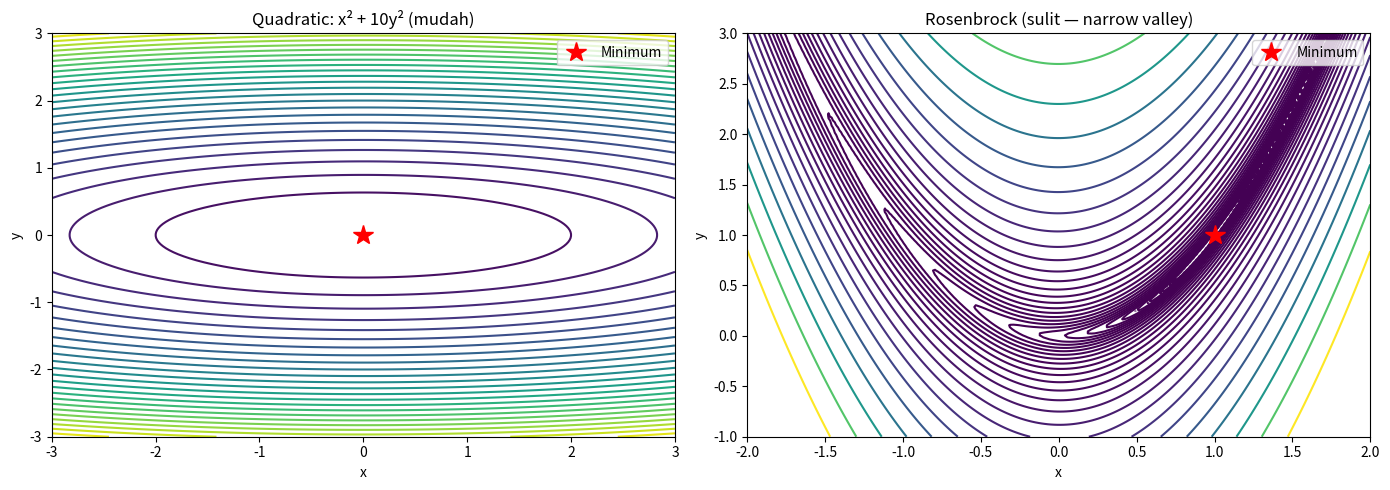
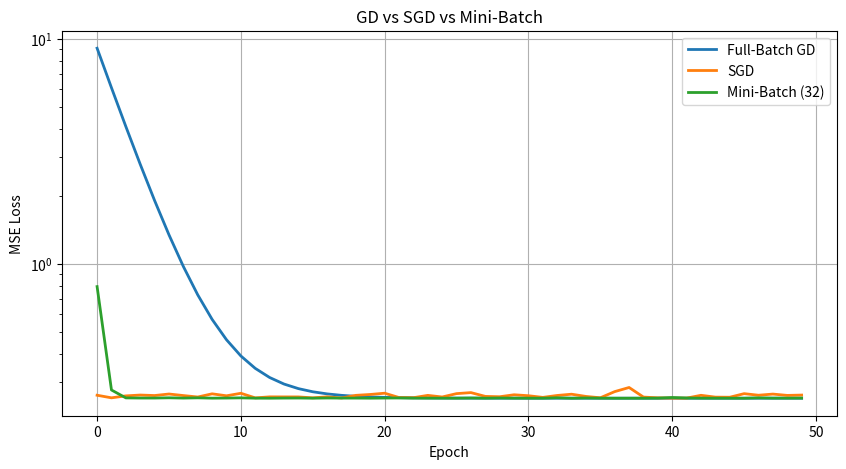
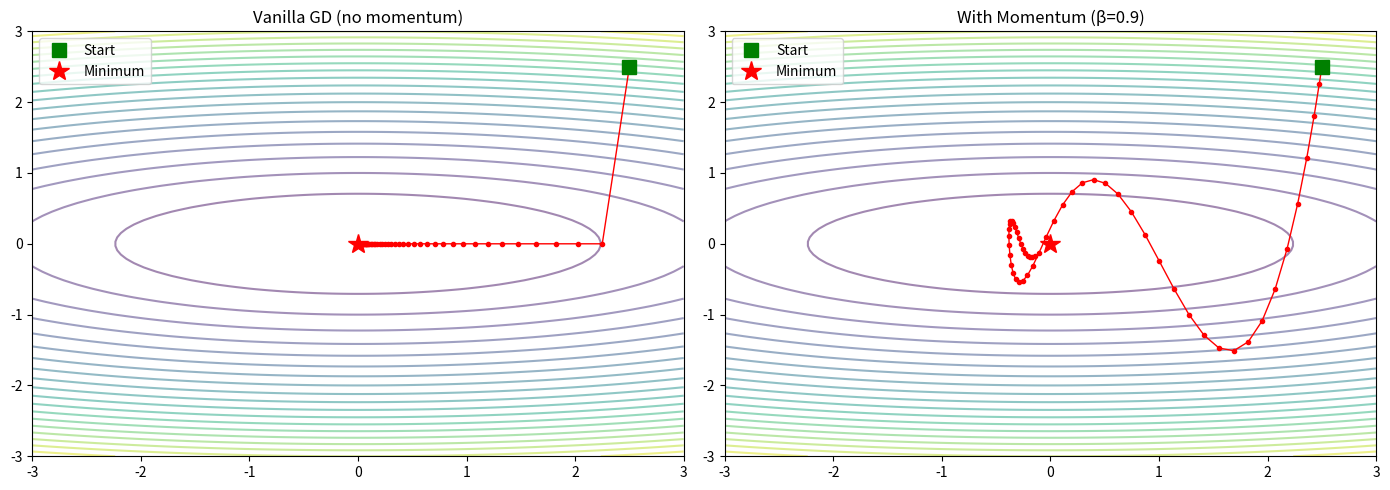
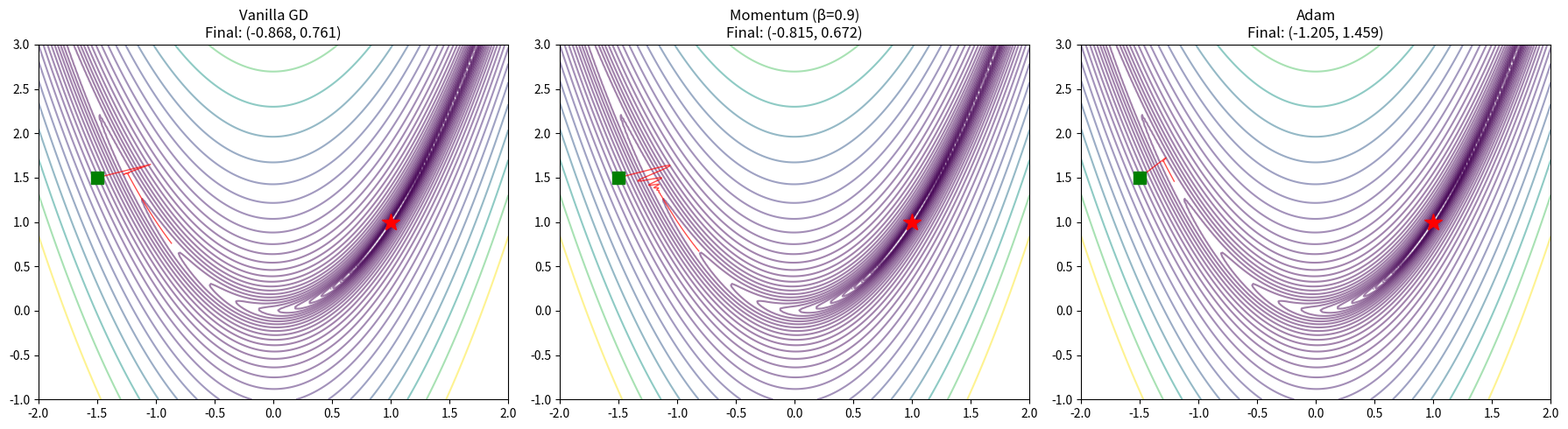
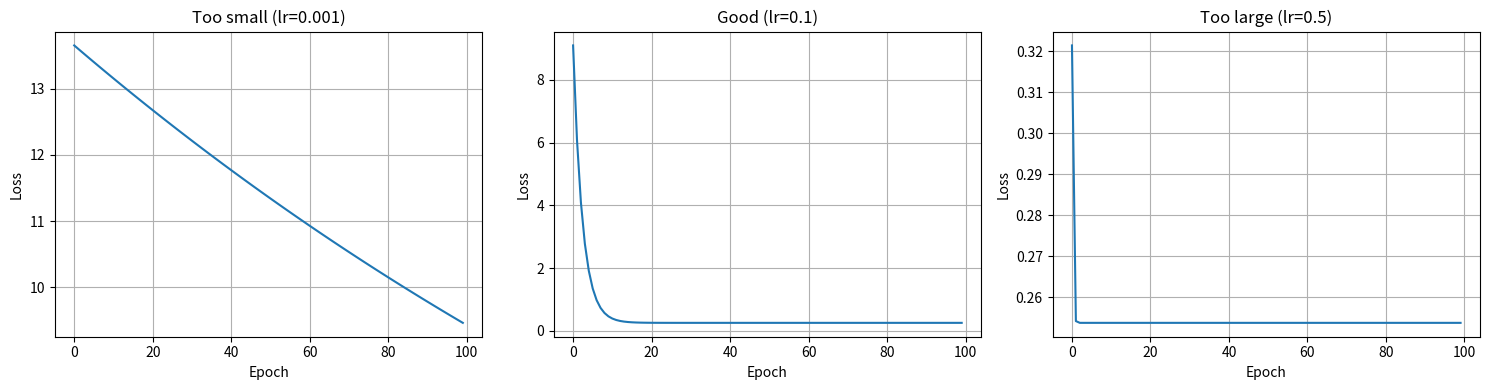

Generate these figures, in order, with matplotlib:
"""
=============================================================
FASE 2 — MODUL 3: GRADIENT DESCENT DEEP DIVE
=============================================================
Gradient descent adalah JANTUNG dari semua ML modern.
Kalau kamu benar-benar paham GD + variannya, kamu bisa
debug model apa pun.

Koneksi Teknik Elektro:
- GD = steepest descent (optimization di control theory)
- Learning rate = step size
- Momentum = inersia (analogi fisika yang persis)
- Adam = PID controller untuk optimization!

Durasi target: 3-4 jam
=============================================================
"""

import numpy as np
import matplotlib.pyplot as plt

np.random.seed(42)


# ===========================================================
# 📖 BAGIAN 1: Visualisasi Loss Landscape
# ===========================================================
# Sebelum optimasi, kita harus "lihat" apa yang dioptimasi.
# Loss landscape = surface yang ingin kita minimalkan.
# Visualisasi membantu memahami kenapa optimizer tertentu
# bekerja lebih baik dari yang lain.

def rosenbrock(x, y):
    """
    Rosenbrock function — classic optimization test.
    
    Parameters:
    -----------
    x, y : np.ndarray atau scalar
        Input variables.
        
    Returns:
    --------
    np.ndarray atau scalar
        f(x,y) = (1-x)² + 100(y-x²)²
        
    Notes:
    ------
    - Global minimum: (1, 1) dengan f(1,1) = 0
    - Valley yang sempit dan melengkung → sulit di-navigate
    - Sering disebut "banana function" karena bentuk contour-nya
    - Standard benchmark untuk testing optimization algorithms
    
    Koneksi Teknik Elektro:
    - Mirip dengan non-convex optimization di adaptive control
    - Valley sempit = ill-conditioned system
    - Memerlukan optimizer dengan momentum untuk converge cepat
    """
    return (1 - x)**2 + 100 * (y - x**2)**2


def simple_quadratic(x, y):
    """
    Fungsi sederhana: f(x,y) = x² + 10y²
    
    Parameters:
    -----------
    x, y : np.ndarray atau scalar
        Input variables.
        
    Returns:
    --------
    np.ndarray atau scalar
        f(x,y) = x² + 10y²
        
    Notes:
    ------
    - Global minimum: (0, 0)
    - Elliptical contours (ill-conditioned)
    - Lebih mudah dari Rosenbrock, tapi masih menantang untuk vanilla GD
    - Condition number = 10 (ratio eigenvalues)
    """
    return x**2 + 10 * y**2


# Plot landscape
fig, axes = plt.subplots(1, 2, figsize=(14, 5))
x_range = np.linspace(-3, 3, 200)
y_range = np.linspace(-3, 3, 200)
X, Y = np.meshgrid(x_range, y_range)
# np.meshgrid membuat grid 2D dari 1D arrays
# X[i,j] = x_range[j], Y[i,j] = y_range[i]

# Quadratic (mudah)
Z1 = simple_quadratic(X, Y)
axes[0].contour(X, Y, Z1, levels=30, cmap='viridis')
axes[0].set_title('Quadratic: x² + 10y² (mudah)')
axes[0].set_xlabel('x')
axes[0].set_ylabel('y')
axes[0].plot(0, 0, 'r*', markersize=15, label='Minimum')
axes[0].legend()

# Rosenbrock (sulit — valley yang sempit)
x_range2 = np.linspace(-2, 2, 200)
y_range2 = np.linspace(-1, 3, 200)
X2, Y2 = np.meshgrid(x_range2, y_range2)
Z2 = rosenbrock(X2, Y2)
axes[1].contour(X2, Y2, Z2, levels=np.logspace(-1, 3, 30), cmap='viridis')
axes[1].set_title('Rosenbrock (sulit — narrow valley)')
axes[1].set_xlabel('x')
axes[1].set_ylabel('y')
axes[1].plot(1, 1, 'r*', markersize=15, label='Minimum')
axes[1].legend()

plt.tight_layout()
plt.savefig('01_loss_landscapes.png', dpi=100, bbox_inches='tight')
plt.close()
print("📊 Saved: 01_loss_landscapes.png")


# ===========================================================
# 📖 BAGIAN 2: Vanilla GD vs SGD vs Mini-batch
# ===========================================================

def generate_regression_data(n=500):
    """
    Generate synthetic regression data.
    
    Parameters:
    -----------
    n : int, default 500
        Jumlah samples.
        
    Returns:
    --------
    X : np.ndarray, shape (n, 2)
        Features.
    y : np.ndarray, shape (n,)
        Targets dengan linear relationship + noise.
    """
    X = np.random.randn(n, 2)
    y = 3 * X[:, 0] + 2 * X[:, 1] + 1 + 0.5 * np.random.randn(n)
    return X, y


X_data, y_data = generate_regression_data(500)


class GDOptimizer:
    """
    Implementasi berbagai varian Gradient Descent.
    
    Attributes:
    -----------
    X : np.ndarray
        Training features.
    y : np.ndarray
        Training targets.
    n : int
        Jumlah samples.
        
    Notes:
    ------
    - Vanilla GD: update menggunakan seluruh dataset
    - SGD: update per sample
    - Mini-batch: update per subset
    - Koneksi Teknik Elektro: mirik dengan batch processing vs
      real-time processing di signal processing
    """
    
    def __init__(self, X, y):
        self.X = X
        self.y = y
        self.n = len(X)
    
    def compute_gradient(self, X_batch, y_batch, w, b):
        """
        Menghitung gradient MSE untuk linear regression.
        
        Parameters:
        -----------
        X_batch : np.ndarray
            Batch features.
        y_batch : np.ndarray
            Batch targets.
        w : np.ndarray
            Current weights.
        b : float
            Current bias.
            
        Returns:
        --------
        dw : np.ndarray
            Gradient untuk weights.
        db : float
            Gradient untuk bias.
        """
        y_pred = X_batch @ w + b
        error = y_pred - y_batch
        n = len(X_batch)
        dw = (2/n) * (X_batch.T @ error)
        db = (2/n) * np.sum(error)
        return dw, db
    
    def compute_loss(self, w, b):
        """
        Menghitung MSE loss untuk seluruh dataset.
        
        Parameters:
        -----------
        w : np.ndarray
            Weights.
        b : float
            Bias.
            
        Returns:
        --------
        float
            Mean Squared Error.
        """
        y_pred = self.X @ w + b
        return np.mean((y_pred - self.y) ** 2)
    
    def vanilla_gd(self, lr=0.01, n_iter=100):
        """
        Full-Batch Gradient Descent.
        
        Parameters:
        -----------
        lr : float, default 0.01
            Learning rate.
        n_iter : int, default 100
            Jumlah iterasi.
            
        Returns:
        --------
        w, b : np.ndarray, float
            Final parameters.
        history : dict
            Dictionary dengan 'loss' dan 'w' history.
            
        Notes:
        ------
        - Menggunakan seluruh dataset untuk setiap update
        - Gradient paling stabil (low variance)
        - Tapi lambat untuk dataset besar
        - Memory requirement tinggi jika dataset besar
        """
        w = np.zeros(self.X.shape[1])
        b = 0.0
        history = {'loss': [], 'w': []}
        
        for _ in range(n_iter):
            dw, db = self.compute_gradient(self.X, self.y, w, b)
            w -= lr * dw
            b -= lr * db
            history['loss'].append(self.compute_loss(w, b))
            history['w'].append(w.copy())
        return w, b, history
    
    def sgd(self, lr=0.01, n_iter=100):
        """
        Stochastic Gradient Descent (1 sample per update).
        
        Parameters:
        -----------
        lr : float, default 0.01
            Learning rate.
        n_iter : int, default 100
            Jumlah epochs.
            
        Returns:
        --------
        w, b : np.ndarray, float
            Final parameters.
        history : dict
            Dictionary dengan 'loss' dan 'w' history.
            
        Notes:
        ------
        - Update per sample
        - Gradient sangat noisy tapi computation per update cepat
        - Noise bisa membantu escape local minima
        - Require smaller learning rate
        """
        w = np.zeros(self.X.shape[1])
        b = 0.0
        history = {'loss': [], 'w': []}
        
        for _ in range(n_iter):
            # Shuffle setiap epoch
            indices = np.random.permutation(self.n)
            for i in indices:
                xi = self.X[i:i+1]
                yi = self.y[i:i+1]
                dw, db = self.compute_gradient(xi, yi, w, b)
                w -= lr * dw
                b -= lr * db
            
            history['loss'].append(self.compute_loss(w, b))
            history['w'].append(w.copy())
        return w, b, history
    
    def mini_batch_gd(self, lr=0.01, n_iter=100, batch_size=32):
        """
        Mini-Batch Gradient Descent.
        
        Parameters:
        -----------
        lr : float, default 0.01
            Learning rate.
        n_iter : int, default 100
            Jumlah epochs.
        batch_size : int, default 32
            Ukuran batch.
            
        Returns:
        --------
        w, b : np.ndarray, float
            Final parameters.
        history : dict
            Dictionary dengan 'loss' dan 'w' history.
            
        Notes:
        ------
        - Kompromi antara vanilla GD dan SGD
        - Batch size = tradeoff antara stability dan speed
        - 32-256 adalah range yang umum dipakai
        - GPU-friendly (parallel processing per batch)
        """
        w = np.zeros(self.X.shape[1])
        b = 0.0
        history = {'loss': [], 'w': []}
        
        for _ in range(n_iter):
            indices = np.random.permutation(self.n)
            for start in range(0, self.n, batch_size):
                end = min(start + batch_size, self.n)
                batch_idx = indices[start:end]
                X_batch = self.X[batch_idx]
                y_batch = self.y[batch_idx]
                dw, db = self.compute_gradient(X_batch, y_batch, w, b)
                w -= lr * dw
                b -= lr * db
            
            history['loss'].append(self.compute_loss(w, b))
            history['w'].append(w.copy())
        return w, b, history


# Compare
opt = GDOptimizer(X_data, y_data)
print("Training 3 varian GD...")
_, _, hist_gd = opt.vanilla_gd(lr=0.1, n_iter=50)
_, _, hist_sgd = opt.sgd(lr=0.01, n_iter=50)
_, _, hist_mb = opt.mini_batch_gd(lr=0.05, n_iter=50, batch_size=32)

plt.figure(figsize=(10, 5))
plt.plot(hist_gd['loss'], label='Full-Batch GD', linewidth=2)
plt.plot(hist_sgd['loss'], label='SGD', linewidth=2)
plt.plot(hist_mb['loss'], label='Mini-Batch (32)', linewidth=2)
plt.xlabel('Epoch')
plt.ylabel('MSE Loss')
plt.title('GD vs SGD vs Mini-Batch')
plt.legend()
plt.yscale('log')
plt.grid(True)
plt.savefig('02_gd_comparison.png', dpi=100, bbox_inches='tight')
plt.close()
print("📊 Saved: 02_gd_comparison.png")


# ===========================================================
# 📖 BAGIAN 3: Momentum
# ===========================================================
# Masalah: GD lambat di valley yang sempit (zig-zag)
# Solusi: Momentum — gunakan "inersia" dari update sebelumnya
#
# v_t = β * v_{t-1} + (1-β) * gradient
# θ = θ - lr * v_t
#
# Analogi: bola yang menggelinding — semakin cepat di arah konsisten

class MomentumOptimizer:
    """
    Gradient Descent dengan Momentum.
    
    Attributes:
    -----------
    func : callable
        Fungsi objective yang akan di-minimize.
    grad : callable
        Function yang menghitung gradient.
        
    Notes:
    ------
    - Momentum = exponential moving average dari gradients
    - β (momentum) = 0.9 adalah nilai yang umum
    - Mempercepat convergence di arah konsisten
    - Mengurangi oscillation di arah yang tidak konsisten
    - Koneksi Teknik Elektro: mirip dengan inersia di mechanical systems
      atau damping di control systems
    """
    
    def __init__(self, func, grad_func):
        self.func = func
        self.grad = grad_func
    
    def optimize(self, start, lr=0.01, momentum=0.9, n_iter=100):
        """
        Optimasi dengan momentum.
        
        Parameters:
        -----------
        start : array-like
            Starting point [x, y].
        lr : float, default 0.01
            Learning rate.
        momentum : float, default 0.9
            Momentum coefficient (0 = no momentum, 1 = infinite momentum).
        n_iter : int, default 100
            Jumlah iterasi.
            
        Returns:
        --------
        pos : np.ndarray
            Final position.
        history : np.ndarray
            Trajectory of positions.
        """
        pos = np.array(start, dtype=float)
        velocity = np.zeros_like(pos)
        history = [pos.copy()]
        
        for _ in range(n_iter):
            g = self.grad(pos)
            # Update velocity: v = β*v + (1-β)*g
            velocity = momentum * velocity + (1 - momentum) * g
            # Update position: θ = θ - lr * v
            pos = pos - lr * velocity
            history.append(pos.copy())
        
        return pos, np.array(history)


# Quadratic function untuk demo
def quad_func(p):
    return p[0]**2 + 10 * p[1]**2


def quad_grad(p):
    """
    Gradient dari f(x,y) = x² + 10y².
    
    ∂f/∂x = 2x
    ∂f/∂y = 20y
    """
    return np.array([2 * p[0], 20 * p[1]])


optimizer = MomentumOptimizer(quad_func, quad_grad)

# Compare GD vs Momentum
fig, axes = plt.subplots(1, 2, figsize=(14, 5))

for ax, momentum, title in [(axes[0], 0.0, 'Vanilla GD (no momentum)'),
                              (axes[1], 0.9, 'With Momentum (β=0.9)')]:
    _, history = optimizer.optimize([2.5, 2.5], lr=0.05, momentum=momentum, n_iter=50)
    
    # Contour
    x_r = np.linspace(-3, 3, 100)
    y_r = np.linspace(-3, 3, 100)
    Xg, Yg = np.meshgrid(x_r, y_r)
    Zg = Xg**2 + 10 * Yg**2
    ax.contour(Xg, Yg, Zg, levels=20, cmap='viridis', alpha=0.5)
    
    # Trajectory
    ax.plot(history[:, 0], history[:, 1], 'ro-', markersize=3, linewidth=1)
    ax.plot(history[0, 0], history[0, 1], 'gs', markersize=10, label='Start')
    ax.plot(0, 0, 'r*', markersize=15, label='Minimum')
    ax.set_title(title)
    ax.legend()
    ax.set_xlim(-3, 3)
    ax.set_ylim(-3, 3)

plt.tight_layout()
plt.savefig('03_momentum.png', dpi=100, bbox_inches='tight')
plt.close()
print("📊 Saved: 03_momentum.png")


# ===========================================================
# 📖 BAGIAN 4: Adam Optimizer
# ===========================================================
# Adam = Adaptive Moment Estimation
# Kombinasi dari Momentum + RMSProp
# Ini DEFAULT optimizer di deep learning!
#
# Analogi: Adam seperti PID controller untuk optimization:
# - Momentum (first moment) → "I" (integral, akumulasi)
# - RMSProp (second moment) → adaptive gain per parameter
# - Bias correction → transient response handling

class AdamOptimizer:
    """
    Adam optimizer from scratch.
    
    Attributes:
    -----------
    lr : float
        Learning rate (default 0.001).
    beta1 : float
        Exponential decay rate untuk first moment (default 0.9).
    beta2 : float
        Exponential decay rate untuk second moment (default 0.999).
    eps : float
        Epsilon untuk numerical stability (default 1e-8).
        
    Notes:
    ------
    - Adam = Adaptive Moment Estimation
    - First moment (m) = exponential moving average of gradients
    - Second moment (v) = exponential moving average of squared gradients
    - Bias correction penting di awal training!
    - Default di PyTorch, TensorFlow, dll.
    - Koneksi Teknik Elektro: mirip dengan adaptive PID controller
      dengan auto-tuning gains
    """
    
    def __init__(self, lr=0.001, beta1=0.9, beta2=0.999, eps=1e-8):
        self.lr = lr
        self.beta1 = beta1
        self.beta2 = beta2
        self.eps = eps
    
    def optimize(self, grad_func, start, n_iter=100):
        """
        Optimasi menggunakan Adam.
        
        Parameters:
        -----------
        grad_func : callable
            Function yang menghitung gradient di posisi tertentu.
        start : array-like
            Starting point.
        n_iter : int, default 100
            Jumlah iterasi.
            
        Returns:
        --------
        pos : np.ndarray
            Final position.
        history : np.ndarray
            Trajectory.
            
        Notes:
        ------
        Algoritma Adam per iterasi t:
        1. g_t = gradient
        2. m_t = β1 * m_{t-1} + (1-β1) * g_t  (first moment)
        3. v_t = β2 * v_{t-1} + (1-β2) * g_t²  (second moment)
        4. m̂_t = m_t / (1-β1^t)  (bias correction)
        5. v̂_t = v_t / (1-β2^t)  (bias correction)
        6. θ_t = θ_{t-1} - lr * m̂_t / (√v̂_t + ε)
        """
        pos = np.array(start, dtype=float)
        m = np.zeros_like(pos)  # first moment (mean of gradients)
        v = np.zeros_like(pos)  # second moment (mean of squared gradients)
        history = [pos.copy()]
        
        for t in range(1, n_iter + 1):
            g = grad_func(pos)
            
            # Update biased moments
            m = self.beta1 * m + (1 - self.beta1) * g
            v = self.beta2 * v + (1 - self.beta2) * g**2
            
            # Bias correction (penting di awal training!)
            # tanpa bias correction, m dan v mendekati 0 di awal
            m_hat = m / (1 - self.beta1**t)
            v_hat = v / (1 - self.beta2**t)
            
            # Update
            pos = pos - self.lr * m_hat / (np.sqrt(v_hat) + self.eps)
            history.append(pos.copy())
        
        return pos, np.array(history)


# Compare semua optimizer pada Rosenbrock
def rosenbrock_grad(p):
    """
    Gradient dari Rosenbrock function.
    
    ∂f/∂x = -2(1-x) + 400x(x²-y)
    ∂f/∂y = 200(y-x²)
    """
    x, y = p
    dx = -2*(1-x) + 400*x*(x**2 - y)
    dy = 200*(y - x**2)
    return np.array([dx, dy])


start = [-1.5, 1.5]
fig, axes = plt.subplots(1, 3, figsize=(18, 5))

optimizers = [
    ('Vanilla GD', lambda: MomentumOptimizer(rosenbrock, rosenbrock_grad).optimize(start, lr=0.001, momentum=0.0, n_iter=500)),
    ('Momentum (β=0.9)', lambda: MomentumOptimizer(rosenbrock, rosenbrock_grad).optimize(start, lr=0.001, momentum=0.9, n_iter=500)),
    ('Adam', lambda: AdamOptimizer(lr=0.01).optimize(rosenbrock_grad, start, n_iter=500)),
]

x_r = np.linspace(-2, 2, 200)
y_r = np.linspace(-1, 3, 200)
Xg, Yg = np.meshgrid(x_r, y_r)
Zg = rosenbrock(Xg, Yg)

for ax, (name, opt_fn) in zip(axes, optimizers):
    final, history = opt_fn()
    ax.contour(Xg, Yg, Zg, levels=np.logspace(-1, 3, 30), cmap='viridis', alpha=0.5)
    ax.plot(history[:, 0], history[:, 1], 'r-', linewidth=1, alpha=0.7)
    ax.plot(history[0, 0], history[0, 1], 'gs', markersize=10)
    ax.plot(1, 1, 'r*', markersize=15)
    ax.set_title(f'{name}\nFinal: ({final[0]:.3f}, {final[1]:.3f})')
    ax.set_xlim(-2, 2)
    ax.set_ylim(-1, 3)

plt.tight_layout()
plt.savefig('04_optimizers_comparison.png', dpi=100, bbox_inches='tight')
plt.close()
print("📊 Saved: 04_optimizers_comparison.png")

print("\n=== Optimizer Summary ===")
print("SGD:      Simpel, tapi zig-zag di landscape yang ill-conditioned")
print("Momentum: Lebih smooth, tapi perlu tune β")
print("Adam:     Almost always works! Default choice untuk deep learning")
print("         Tapi bisa overshoot di beberapa kasus (lihat AdamW)")


# ===========================================================
# 📖 BAGIAN 5: Learning Rate — Efek & Scheduling
# ===========================================================

print("\n=== Learning Rate Experiment ===")
opt = GDOptimizer(X_data, y_data)

fig, axes = plt.subplots(1, 3, figsize=(15, 4))
learning_rates = [0.001, 0.1, 0.5]
titles = ['Too small (lr=0.001)', 'Good (lr=0.1)', 'Too large (lr=0.5)']

for ax, lr, title in zip(axes, learning_rates, titles):
    try:
        _, _, hist = opt.vanilla_gd(lr=lr, n_iter=100)
        losses = hist['loss']
        if any(np.isnan(losses)) or any(np.isinf(losses)):
            raise ValueError("Diverged")
        ax.plot(losses)
        ax.set_title(title)
        ax.set_xlabel('Epoch')
        ax.set_ylabel('Loss')
        ax.grid(True)
    except Exception:
        ax.text(0.5, 0.5, 'DIVERGED!', transform=ax.transAxes,
                fontsize=20, ha='center', color='red')
        ax.set_title(title)

plt.tight_layout()
plt.savefig('05_learning_rate_effect.png', dpi=100, bbox_inches='tight')
plt.close()
print("📊 Saved: 05_learning_rate_effect.png")


# ===========================================================
# 🏋️ EXERCISE 6: Implementasi Optimizer
# ===========================================================
"""
🎯 Learning Objectives:
   - Memahami RMSProp dan Nesterov Accelerated Gradient
   - Mengimplementasikan learning rate warmup
   - Membandingkan performa optimizer pada fungsi yang sulit

📋 LANGKAH-LANGKAH:

STEP 1: Implementasi RMSProp dari nol
──────────────────────────────────────
RMSProp = Root Mean Square Propagation.

   Update rule:
   v_t = β * v_{t-1} + (1-β) * g²
   θ_t = θ_{t-1} - lr * g / (√v_t + ε)
   
   💡 Apa yang harus dilakukan:
     a) Buat class RMSPropOptimizer
     b) Simpan state v (second moment)
     c) Update seperti rumus di atas
     
   💡 KENAPA RMSProp?
     - Adaptive learning rate per parameter
     - Parameter dengan gradient besar → lr lebih kecil
     - Parameter dengan gradient kecil → lr lebih besar
     - Mengatasi vanishing gradient untuk beberapa parameter
     
   ⚠️ Hati-hati:
     - β umumnya 0.9 atau 0.99
     - v diinisialisasi ke 0
     - Tanpa bias correction (tidak seperti Adam)


STEP 2: Implementasi Nesterov Accelerated Gradient (NAG)
─────────────────────────────────────────────────────────
NAG = Momentum dengan "look-ahead".

   Update rule:
   g = ∇f(θ - β * v_{t-1})  ← gradient di posisi "lookahead"
   v_t = β * v_{t-1} + lr * g
   θ_t = θ_{t-1} - v_t
   
   💡 Apa yang harus dilakukan:
     a) Buat class NAGOptimizer
     b) Hitung gradient di posisi θ - β*v (bukan di θ)
     c) Update velocity dan position
     
   💡 KENAPA NAG?
     - "Melihat" ke depan sebelum melangkah
     - Lebih stable dari momentum sederhana
     - Convergence lebih cepat di convex functions
     
   ⚠️ Hati-hati:
     - Gradient dihitung di posisi yang berbeda dari θ
     - Implementasi bisa tricky kalau tidak hati-hati


STEP 3: Implementasi Learning Rate Warmup
─────────────────────────────────────────
Warmup = mulai dari lr kecil, naik linear ke lr target.

   💡 Schedule:
   - Epoch 1-N_warmup: lr naik linear dari lr_min ke lr_max
   - Epoch N_warmup+: cosine decay dari lr_max ke lr_min
   
   Formula warmup:
   lr = lr_min + (lr_max - lr_min) * (epoch / N_warmup)
   
   Formula cosine decay:
   lr = lr_min + 0.5 * (lr_max - lr_min) * (1 + cos(π * t / T))
   
   💡 KENAPA warmup?
     - Di awal training, gradients bisa besar dan noisy
     - Warmup menghindari "thermal shock" ke model
     - Standard di training Transformer/BERT


STEP 4: Bandingkan Semua Optimizer
──────────────────────────────────
Gunakan Rosenbrock function untuk perbandingan.

   Optimizer yang diuji:
   1. Vanilla GD
   2. Momentum
   3. NAG
   4. RMSProp
   5. Adam
   
   Metrics:
   - Final distance ke global minimum (1,1)
   - Number of iterations to converge
   - Stability (variance di trajectory)
   
   Visualisasi:
   - Plot trajectory di contour plot (satu figure, 5 subplot)
   - Plot loss curve (satu figure, semua optimizer)


💡 HINTS:
   - Untuk RMSProp, v diinisialisasi ke zeros
   - Untuk NAG, hati-hati dengan posisi lookahead
   - Untuk warmup, simpan lr_history untuk plotting
   - Gunakan learning rate yang sama untuk fair comparison
   - Rosenbrock: lr kecil (~0.001) untuk GD, lebih besar untuk Adam (~0.01)

⚠️ COMMON MISTAKES:
   - RMSProp tanpa epsilon → division by zero
   - NAG menghitung gradient di posisi salah
   - Warmup terlalu pendek → tidak ada efek
   - Membandingkan dengan hyperparameters yang tidak fair

🎯 EXPECTED OUTPUT:
   - Adam dan RMSProp converge paling cepat
   - Vanilla GD zig-zag di valley
   - NAG lebih stabil dari Momentum
   - Warmup membuat training awal lebih smooth
"""


# ===========================================================
# 🔥 CHALLENGE: Gradient Descent Visualizer
# ===========================================================
"""
🎯 Learning Objectives:
   - Membangun interactive visualization untuk optimizers
   - Memperdalam intuisi tentang optimization landscape
   - Mengembangkan tools untuk debugging dan teaching

📋 LANGKAH-LANGKAH:

STEP 1: Design Interactive Visualizer
──────────────────────────────────────
Buat script Python yang menerima input dari user:

   Input parameters:
   - Fungsi target: 'quadratic', 'rosenbrock', 'beale', 'himmelblau'
   - Optimizer: 'gd', 'momentum', 'rmsprop', 'adam'
   - Learning rate
   - Starting point [x, y]
   - Number of iterations
   
   💡 Fungsi tambahan yang bisa diuji:
   - Beale: f(x,y) = (1.5-x+xy)² + (2.25-x+xy²)² + (2.625-x+xy³)²
   - Himmelblau: f(x,y) = (x²+y-11)² + (x+y²-7)² (4 global minima!)


STEP 2: Implementasi Real-Time Visualization
─────────────────────────────────────────────
Gunakan matplotlib.animation untuk animasi:

   a) Buat figure dengan 2 subplot:
      - Left: contour plot + trajectory (real-time update)
      - Right: loss curve (real-time update)
      
   b) FuncAnimation untuk update per frame:
      - Frame i = iterasi ke-i
      - Update trajectory line
      - Update loss curve
      - Update current position marker
      
   c) Simpan animasi sebagai .gif atau .mp4


STEP 3: Add Gradient Visualization
──────────────────────────────────
Tambahkan visualisasi gradient:

   a) Arrow dari current position menunjukkan arah gradient
   b) Arrow length ∝ gradient magnitude
   c) Color-coded: red = large gradient, blue = small gradient
   
   💡 KENAPA visualisasi gradient?
     - Memahami kenapa optimizer "zig-zag"
     - Melihat arah steepest descent
     - Memahami efek momentum (gradient vs velocity)


STEP 4: Add Comparison Mode
───────────────────────────
Tampilkan 2-4 optimizer secara bersamaan:

   a) Same figure, different colors untuk trajectory
   b) Synchronized animation (same frame = same iteration)
   c) Final comparison table: distance to minimum, iterations, path length


STEP 5: Export dan Dokumentasi
──────────────────────────────
   a) Simpan animasi sebagai file
   b) Buat README dengan:
      - Cara menjalankan
      - Penjelasan setiap fungsi test
      - Interpretasi hasil
      - Tips untuk tuning hyperparameters


💡 HINTS:
   - from matplotlib.animation import FuncAnimation
   - ani.save('optimizer_demo.gif', writer='pillow', fps=10)
   - Gunakan plt.pause(0.01) untuk real-time update tanpa animasi
   - Clear axis dengan ax.clear() sebelum redraw

⚠️ COMMON MISTAKES:
   - Tidak mengatur axis limits → plot "jump"
   - Frame rate terlalu tinggi → animasi terlalu cepat
   - Lupa normalize arrow length → arrow terlalu besar/kecil
   - Tidak handle optimizer yang diverge → NaN di animasi

🎯 EXPECTED OUTPUT:
   - Animasi .gif yang menunjukkan perbedaan optimizer
   - File Python yang bisa di-run dengan berbagai konfigurasi
   - README dengan penjelasan mendalam
   - Tools yang bisa dipakai untuk presentasi/teaching

Ini akan memperdalam intuisi tentang optimization landscape
dan kenapa Adam biasanya bekerja paling baik.
"""

print("\n" + "="*50)
print("✅ Modul selesai! Lanjut ke: 02-ml-dari-nol/04_evaluasi_model.py")
print("="*50)
